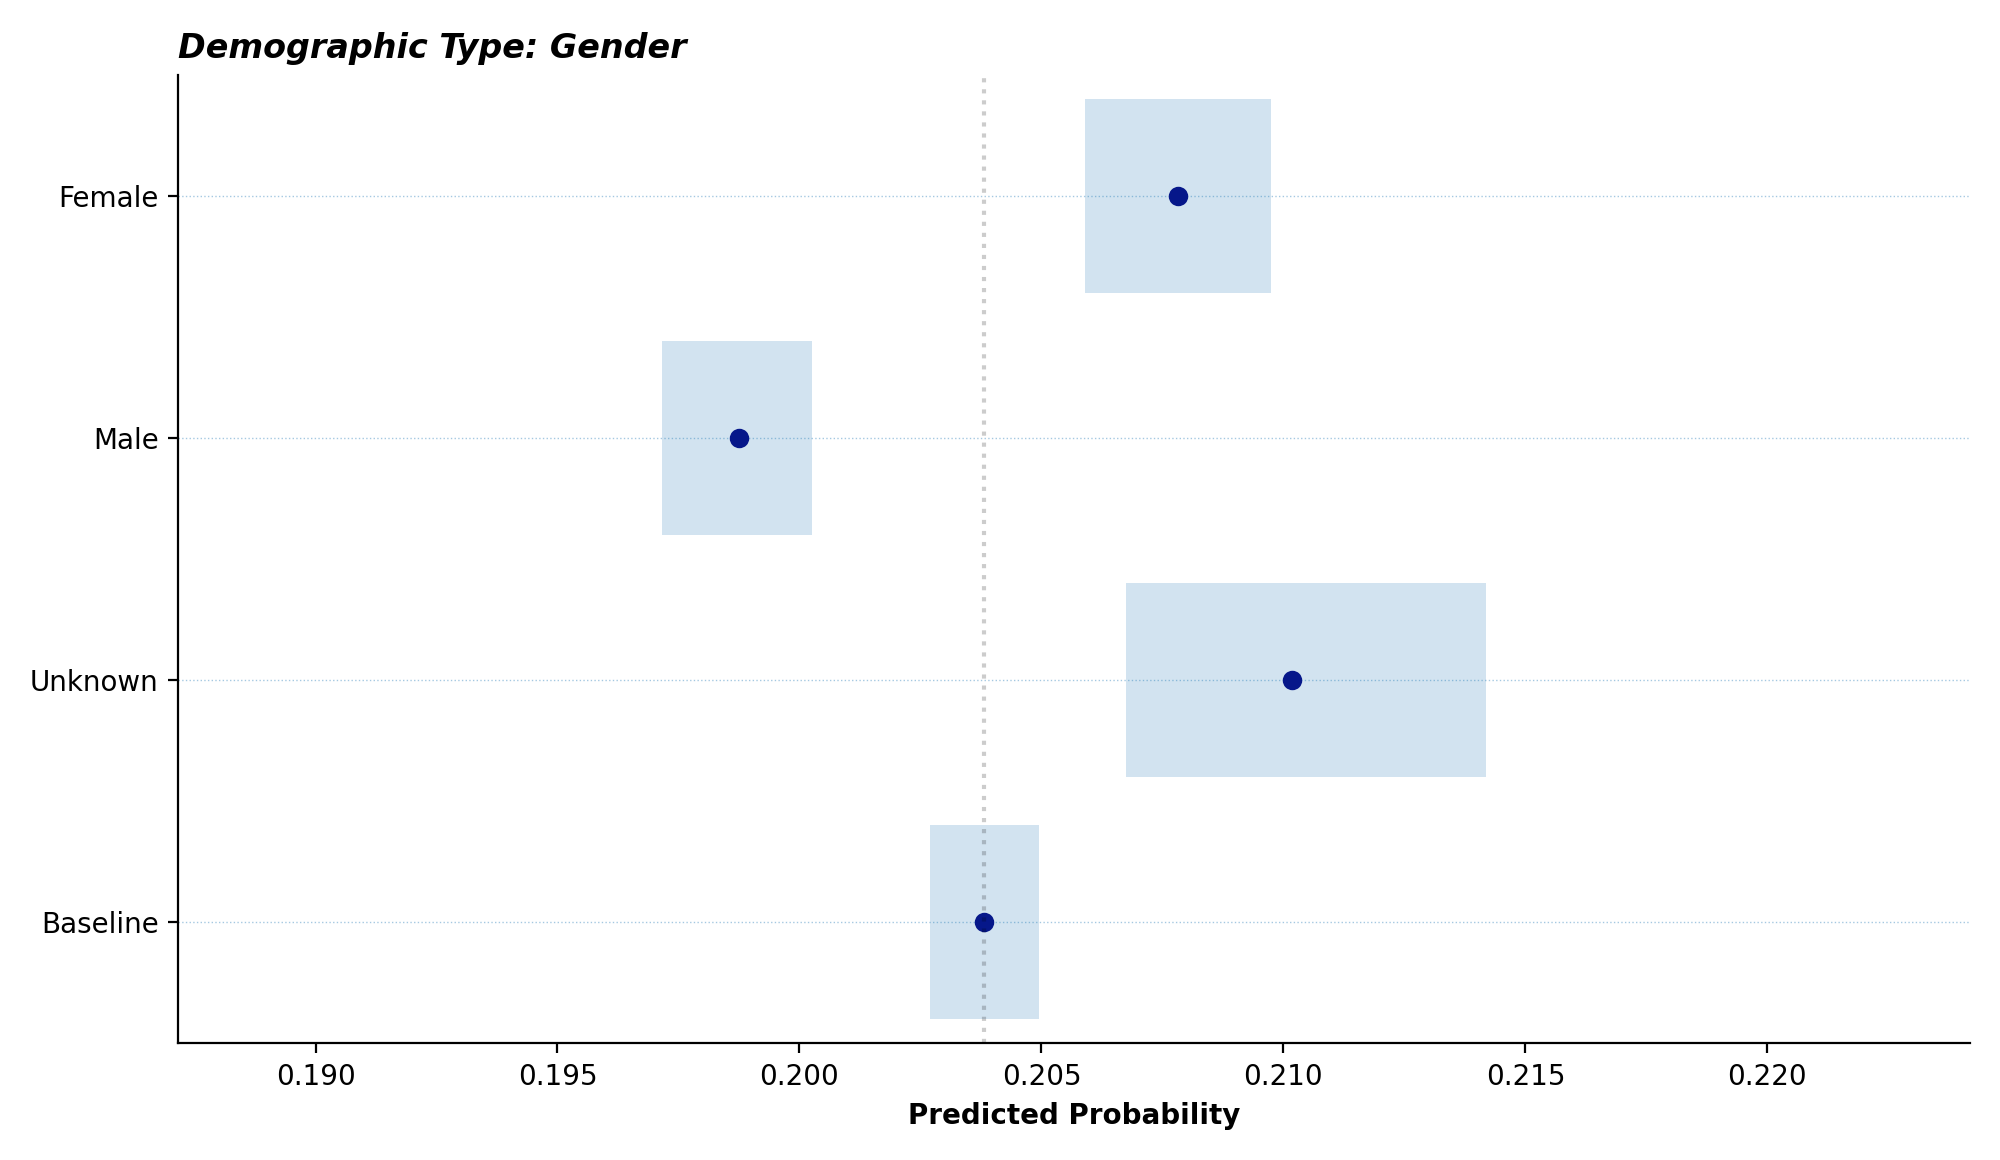

The file beside this chart, header and first rows:
, lower, median, upper
baseline, 0.2027, 0.2038, 0.2049
unknown, 0.2068, 0.2102, 0.2142
male, 0.1972, 0.1988, 0.2003
female, 0.2059, 0.2078, 0.2097
